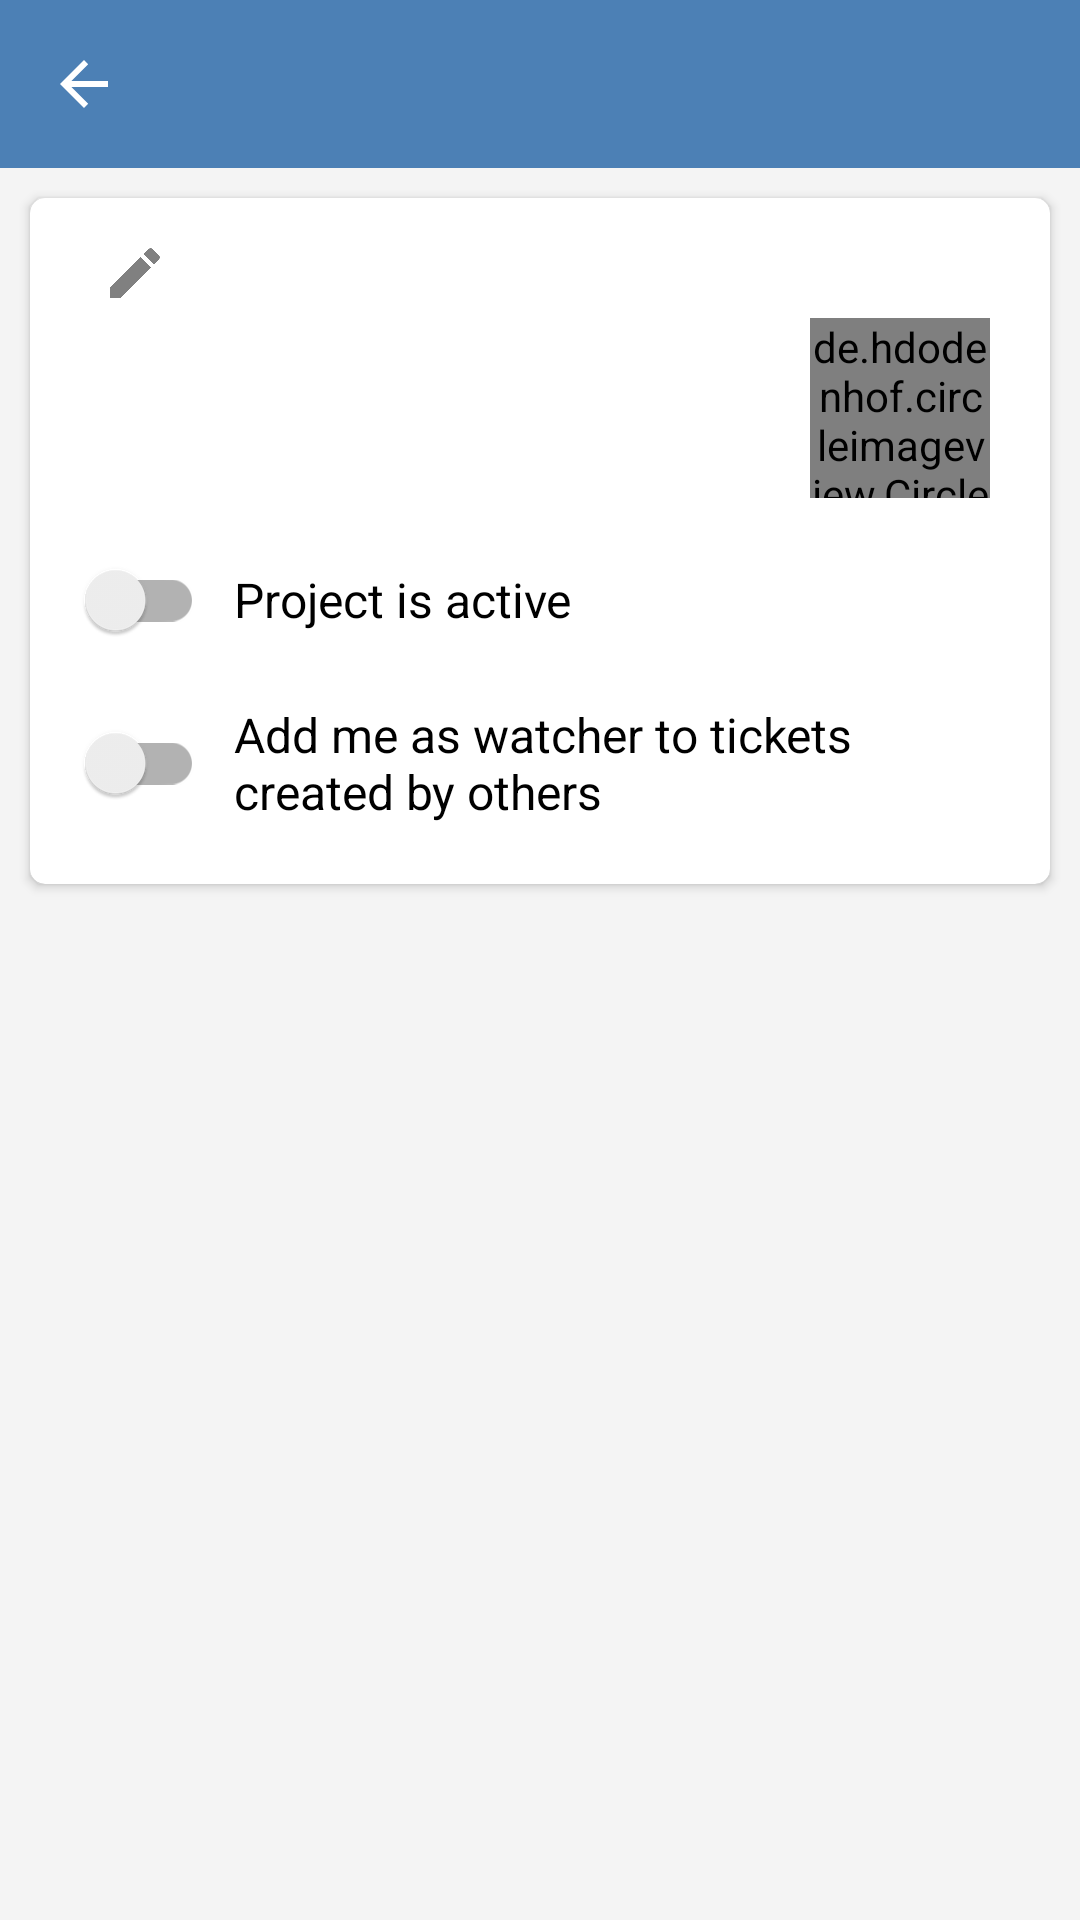

Produce the Android XML layout that renders to this screen, including the resource entries it uses.
<!-- AndroidManifest.xml: application theme Theme.MyApplication -->
<!-- res/layout/project_details_layout.xml -->
<?xml version="1.0" encoding="utf-8"?>

<LinearLayout xmlns:android="http://schemas.android.com/apk/res/android"
    xmlns:app="http://schemas.android.com/apk/res-auto"
    android:layout_width="match_parent"
    android:layout_height="match_parent"
    android:background="@color/details_background_color"
    android:orientation="vertical">

    <androidx.appcompat.widget.Toolbar
        android:id="@+id/toolbar"
        android:layout_width="match_parent"
        android:layout_height="wrap_content"
        android:background="@color/login_background_color"
        android:theme="@style/ToolbarCustomTheme"
        app:navigationIcon="?attr/homeAsUpIndicator" />


    <androidx.cardview.widget.CardView
        android:layout_width="match_parent"
        android:layout_height="wrap_content"
        android:layout_margin="10dp"
        app:cardCornerRadius="5dp">

        <LinearLayout
            android:layout_width="match_parent"
            android:layout_height="wrap_content"
            android:orientation="vertical"
            android:padding="10dp">

            <LinearLayout
                android:id="@+id/project_name_container"
                android:layout_width="match_parent"
                android:layout_height="wrap_content"
                android:layout_centerVertical="true"
                android:gravity="center_vertical">

                <TextView
                    android:id="@+id/tv_project_name"
                    android:layout_width="wrap_content"
                    android:layout_height="wrap_content"
                    android:textColor="@color/project_name_color"
                    android:textSize="20sp"
                    android:textStyle="bold" />

                <RelativeLayout
                    android:id="@+id/tv_edit"
                    android:layout_width="30dp"
                    android:layout_height="30dp"
                    android:layout_marginStart="10dp">

                    <ImageView
                        android:layout_width="22dp"
                        android:layout_height="22dp"
                        android:layout_centerInParent="true"
                        android:src="@drawable/edit_icon" />
                </RelativeLayout>
            </LinearLayout>

            <de.hdodenhof.circleimageview.CircleImageView
                android:id="@+id/project_avatar"
                android:layout_width="60dp"
                android:layout_height="60dp"
                android:layout_gravity="end"
                android:layout_marginEnd="10dp"
                android:layout_marginBottom="10dp"
                android:src="@drawable/default_project_avatar" />

            <LinearLayout
                android:layout_width="wrap_content"
                android:layout_height="wrap_content"
                android:gravity="center"
                android:orientation="horizontal">

                <androidx.appcompat.widget.SwitchCompat
                    android:id="@+id/project_active_switch"
                    android:layout_width="wrap_content"
                    android:layout_height="wrap_content"
                    android:clickable="false" />

                <TextView
                    android:layout_width="wrap_content"
                    android:layout_height="wrap_content"
                    android:padding="10dp"
                    android:text="@string/project_is_active_text"
                    android:textColor="@color/black"
                    android:textSize="16sp" />
            </LinearLayout>

            <LinearLayout
                android:layout_width="wrap_content"
                android:layout_height="wrap_content"
                android:gravity="center"
                android:orientation="horizontal">

                <androidx.appcompat.widget.SwitchCompat
                    android:id="@+id/watcher_switch"
                    android:layout_width="wrap_content"
                    android:layout_height="wrap_content"
                    android:clickable="false" />

                <TextView
                    android:layout_width="wrap_content"
                    android:layout_height="wrap_content"
                    android:padding="10dp"
                    android:text="@string/add_me_as_watcher_to_tickets_created_by_others_text"
                    android:textColor="@color/black"
                    android:textSize="16sp" />
            </LinearLayout>
        </LinearLayout>
    </androidx.cardview.widget.CardView>

    <androidx.cardview.widget.CardView
        android:id="@+id/workersContainer"
        android:layout_width="match_parent"
        android:layout_height="wrap_content"
        android:layout_margin="10dp"

        android:visibility="gone"
        app:cardCornerRadius="5dp">

        <LinearLayout
            android:layout_width="match_parent"
            android:layout_height="wrap_content"
            android:orientation="vertical"
            android:padding="10dp">

            <TextView
                android:layout_width="wrap_content"
                android:layout_height="wrap_content"
                android:text="@string/workers_text"
                android:textColor="@color/project_name_color"
                android:textSize="20sp"
                android:textStyle="bold" />

            <ListView
                android:id="@+id/listViewWorkers"
                android:layout_width="match_parent"
                android:layout_height="wrap_content" />
        </LinearLayout>
    </androidx.cardview.widget.CardView>

</LinearLayout>
<!-- resources referenced by this layout -->
<resources>
  <color name="black">#FF000000</color>
  <color name="details_background_color">#f4f4f4</color>
  <color name="login_background_color">#4c80b5</color>
  <color name="project_name_color">#c3441c</color>
  <!-- drawable edit_icon: png bitmap (drawable, 4278 bytes) -->
  <string name="add_me_as_watcher_to_tickets_created_by_others_text">Add me as watcher to tickets created by others</string>
  <string name="project_is_active_text">Project is active</string>
  <string name="workers_text">Workers</string>
  <style name="ToolbarCustomTheme" parent="ThemeOverlay.MaterialComponents.Toolbar.Primary">
          <item name="android:textColorPrimary">@color/white</item>
          <item name="colorOnPrimary">@color/white</item>
      </style>
  <style name="Theme.MyApplication" parent="Theme.MaterialComponents.DayNight.DarkActionBar">
          
          <item name="colorPrimary">@color/purple_500</item>
          <item name="colorPrimaryVariant">@color/purple_700</item>
          <item name="colorOnPrimary">@color/white</item>
          
          <item name="colorSecondary">#178e26</item>
          <item name="colorSecondaryVariant">@color/teal_700</item>
          <item name="colorOnSecondary">@color/black</item>
          
          <item name="android:statusBarColor" tools:targetApi="l">?attr/colorPrimaryVariant</item>
          
      </style>
  <color name="white">#FFFFFFFF</color>
  <color name="purple_500">#FF6200EE</color>
  <color name="purple_700">#FF3700B3</color>
  <color name="teal_700">#FF018786</color>
</resources>
